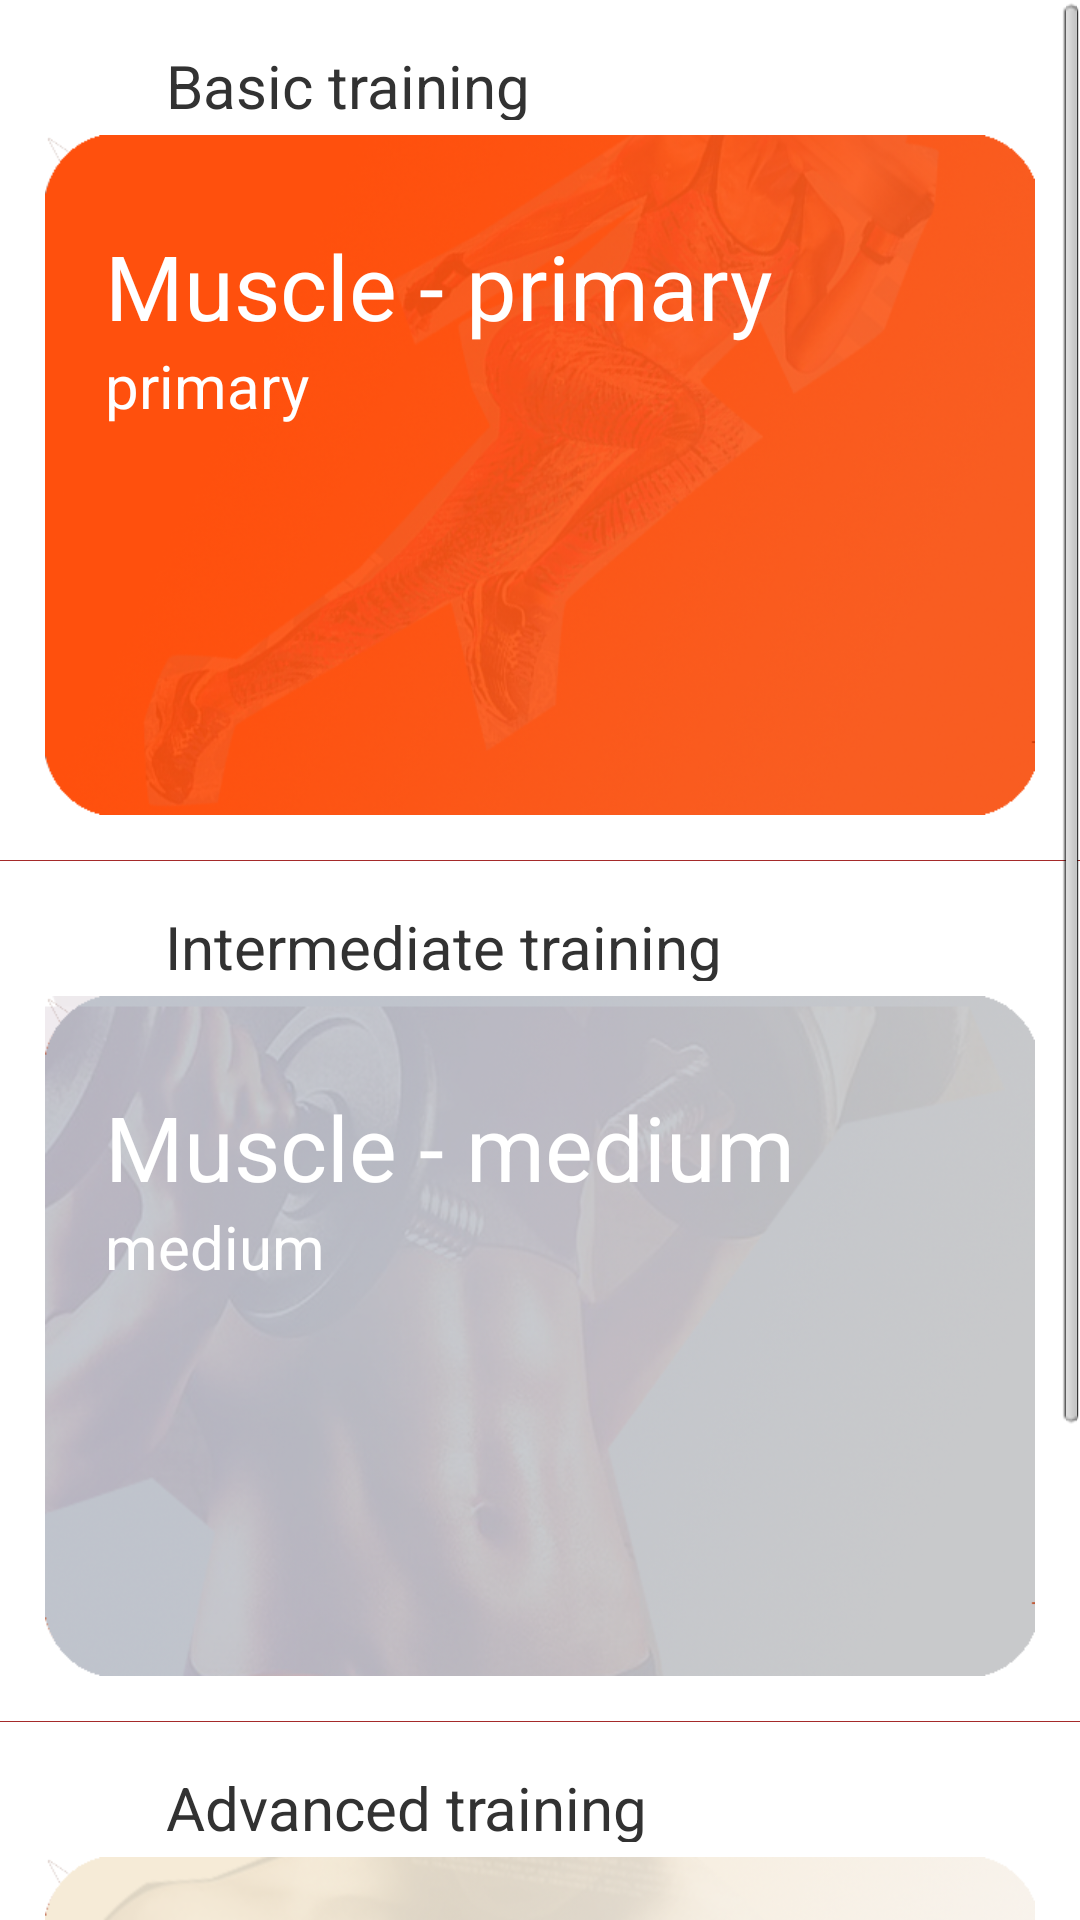

The Android layout XML behind this screen, and the referenced resources:
<!-- AndroidManifest.xml: application theme AppTheme -->
<!-- res/layout/fragment_train.xml -->
<?xml version="1.0" encoding="utf-8"?>
<LinearLayout xmlns:android="http://schemas.android.com/apk/res/android"
    android:layout_width="match_parent"
    android:layout_height="match_parent"
    android:orientation="vertical">

    <ScrollView
        android:layout_width="match_parent"
        android:layout_height="match_parent">

        <LinearLayout
            android:layout_width="match_parent"
            android:layout_height="wrap_content"
            android:orientation="vertical">

            
            <LinearLayout
                android:id="@id/train_base"
                android:layout_width="match_parent"
                android:layout_height="wrap_content"
                android:orientation="vertical"
                android:padding="@dimen/level_padding">

                <LinearLayout
                    android:layout_width="match_parent"
                    android:layout_height="wrap_content"
                    android:layout_marginBottom="5dp"
                    android:gravity="center_vertical"
                    android:orientation="horizontal">

                    <ImageView
                        android:layout_width="@dimen/level_title_icon_size"
                        android:layout_height="@dimen/level_title_icon_size"
                        android:src="@drawable/ic_free_train" />

                    <TextView
                        android:layout_width="wrap_content"
                        android:layout_height="@dimen/level_title_icon_size"
                        android:layout_marginLeft="@dimen/level_title_margin_left"
                        android:gravity="center"
                        android:text="@string/level_base_title"
                        android:textSize="@dimen/level_info_size" />
                </LinearLayout>

                <FrameLayout
                    android:layout_width="match_parent"
                    android:layout_height="wrap_content"
                    android:orientation="vertical">

                    <ImageView
                        android:layout_width="match_parent"
                        android:layout_height="wrap_content"
                        android:adjustViewBounds="true"
                        android:scaleType="centerCrop"
                        android:src="@drawable/level_base" />

                    <TextView
                        android:layout_width="wrap_content"
                        android:layout_height="wrap_content"
                        android:layout_marginLeft="@dimen/level_head_margin_left"
                        android:layout_marginTop="@dimen/level_head_margin_top"
                        android:text="@string/level_base_head"
                        android:textColor="@color/white"
                        android:textSize="@dimen/level_title_size" />

                    <TextView
                        android:layout_width="wrap_content"
                        android:layout_height="wrap_content"
                        android:layout_marginLeft="@dimen/level_info_margin_left"
                        android:layout_marginTop="@dimen/level_info_margin_top"
                        android:text="@string/level_base_info"
                        android:textColor="@color/white"
                        android:textSize="@dimen/level_info_size" />
                </FrameLayout>
            </LinearLayout>
            
            

            
            <TextView
                android:layout_width="match_parent"
                android:layout_height="0.1dp"
                android:background="@color/brown" />
            
            <LinearLayout
                android:id="@id/train_enhance"
                android:layout_width="match_parent"
                android:layout_height="wrap_content"
                android:orientation="vertical"
                android:padding="@dimen/level_padding">

                <LinearLayout
                    android:layout_width="match_parent"
                    android:layout_height="wrap_content"
                    android:layout_marginBottom="5dp"
                    android:gravity="center_vertical"
                    android:orientation="horizontal">

                    <ImageView
                        android:layout_width="@dimen/level_title_icon_size"
                        android:layout_height="@dimen/level_title_icon_size"
                        android:src="@drawable/ic_free_train" />

                    <TextView
                        android:layout_width="wrap_content"
                        android:layout_height="@dimen/level_title_icon_size"
                        android:layout_marginLeft="@dimen/level_title_margin_left"
                        android:gravity="center"
                        android:text="@string/level_enhance_title"
                        android:textSize="@dimen/level_info_size" />
                </LinearLayout>

                <FrameLayout
                    android:layout_width="match_parent"
                    android:layout_height="wrap_content"
                    android:orientation="vertical">

                    <ImageView
                        android:layout_width="match_parent"
                        android:layout_height="wrap_content"
                        android:adjustViewBounds="true"
                        android:scaleType="centerCrop"
                        android:src="@drawable/level_enhance" />

                    <TextView
                        android:layout_width="wrap_content"
                        android:layout_height="wrap_content"
                        android:layout_marginLeft="@dimen/level_head_margin_left"
                        android:layout_marginTop="@dimen/level_head_margin_top"
                        android:text="@string/level_enhance_head"
                        android:textColor="@color/white"
                        android:textSize="@dimen/level_title_size" />

                    <TextView
                        android:layout_width="wrap_content"
                        android:layout_height="wrap_content"
                        android:layout_marginLeft="@dimen/level_info_margin_left"
                        android:layout_marginTop="@dimen/level_info_margin_top"
                        android:text="@string/level_enhance_info"
                        android:textColor="@color/white"
                        android:textSize="@dimen/level_info_size" />
                </FrameLayout>
            </LinearLayout>

            <TextView
                android:layout_width="match_parent"
                android:layout_height="0.1dp"
                android:background="@color/brown" />

            <LinearLayout
                android:id="@id/train_acme"
                android:layout_width="match_parent"
                android:layout_height="wrap_content"
                android:orientation="vertical"
                android:padding="@dimen/level_padding">

                <LinearLayout
                    android:layout_width="match_parent"
                    android:layout_height="wrap_content"
                    android:layout_marginBottom="5dp"
                    android:gravity="center_vertical"
                    android:orientation="horizontal">

                    <ImageView
                        android:layout_width="@dimen/level_title_icon_size"
                        android:layout_height="@dimen/level_title_icon_size"
                        android:src="@drawable/ic_free_train" />

                    <TextView
                        android:layout_width="wrap_content"
                        android:layout_height="@dimen/level_title_icon_size"
                        android:layout_marginLeft="@dimen/level_title_margin_left"
                        android:gravity="center"
                        android:text="@string/level_acme_title"
                        android:textSize="@dimen/level_info_size" />
                </LinearLayout>

                <FrameLayout
                    android:layout_width="match_parent"
                    android:layout_height="wrap_content"
                    android:orientation="vertical">

                    <ImageView
                        android:layout_width="match_parent"
                        android:layout_height="wrap_content"
                        android:adjustViewBounds="true"
                        android:scaleType="centerCrop"
                        android:src="@drawable/level_acme" />

                    <TextView
                        android:layout_width="wrap_content"
                        android:layout_height="wrap_content"
                        android:layout_marginLeft="@dimen/level_head_margin_left"
                        android:layout_marginTop="@dimen/level_head_margin_top"
                        android:text="@string/level_acme_head"
                        android:textColor="@color/font_gray"
                        android:textSize="@dimen/level_title_size" />

                    <TextView
                        android:layout_width="wrap_content"
                        android:layout_height="wrap_content"
                        android:layout_marginLeft="@dimen/level_info_margin_left"
                        android:layout_marginTop="@dimen/level_info_margin_top"
                        android:text="@string/level_acme_info"
                        android:textColor="@color/font_gray"
                        android:textSize="@dimen/level_info_size" />
                </FrameLayout>
            </LinearLayout>
            

            <TextView
                android:layout_width="match_parent"
                android:layout_height="0.1dp"
                android:background="@color/brown" />
            


        </LinearLayout>


    </ScrollView>

</LinearLayout>
<!-- resources referenced by this layout -->
<resources>
  <color name="brown">#ffa52a2a</color>
  <color name="font_gray">#ff888888</color>
  <color name="white">#ffffffff</color>
  <dimen name="level_head_margin_left">20dp</dimen>
  <dimen name="level_head_margin_top">30dp</dimen>
  <dimen name="level_info_margin_left">20dp</dimen>
  <dimen name="level_info_margin_top">70dp</dimen>
  <dimen name="level_info_size">20sp</dimen>
  <dimen name="level_padding">15dp</dimen>
  <dimen name="level_title_icon_size">25dp</dimen>
  <dimen name="level_title_margin_left">15dp</dimen>
  <dimen name="level_title_size">30sp</dimen>
  <!-- drawable level_acme: png bitmap (drawable, 244210 bytes) -->
  <!-- drawable level_base: png bitmap (drawable, 263077 bytes) -->
  <!-- drawable level_enhance: png bitmap (drawable, 250921 bytes) -->
  <string name="level_acme_head">Muscle - senior</string>
  <string name="level_acme_info">senior</string>
  <string name="level_acme_title"> Advanced training</string>
  <string name="level_base_head">Muscle - primary</string>
  <string name="level_base_info">primary</string>
  <string name="level_base_title"> Basic training</string>
  <string name="level_enhance_head">Muscle - medium</string>
  <string name="level_enhance_info">medium</string>
  <string name="level_enhance_title"> Intermediate training</string>
  <style name="AppTheme" parent="@style/AppBaseTheme">
          <item name="android:windowNoTitle">true</item>
      </style>
  <style name="AppBaseTheme" parent="@android:style/Theme.Light" />
</resources>
